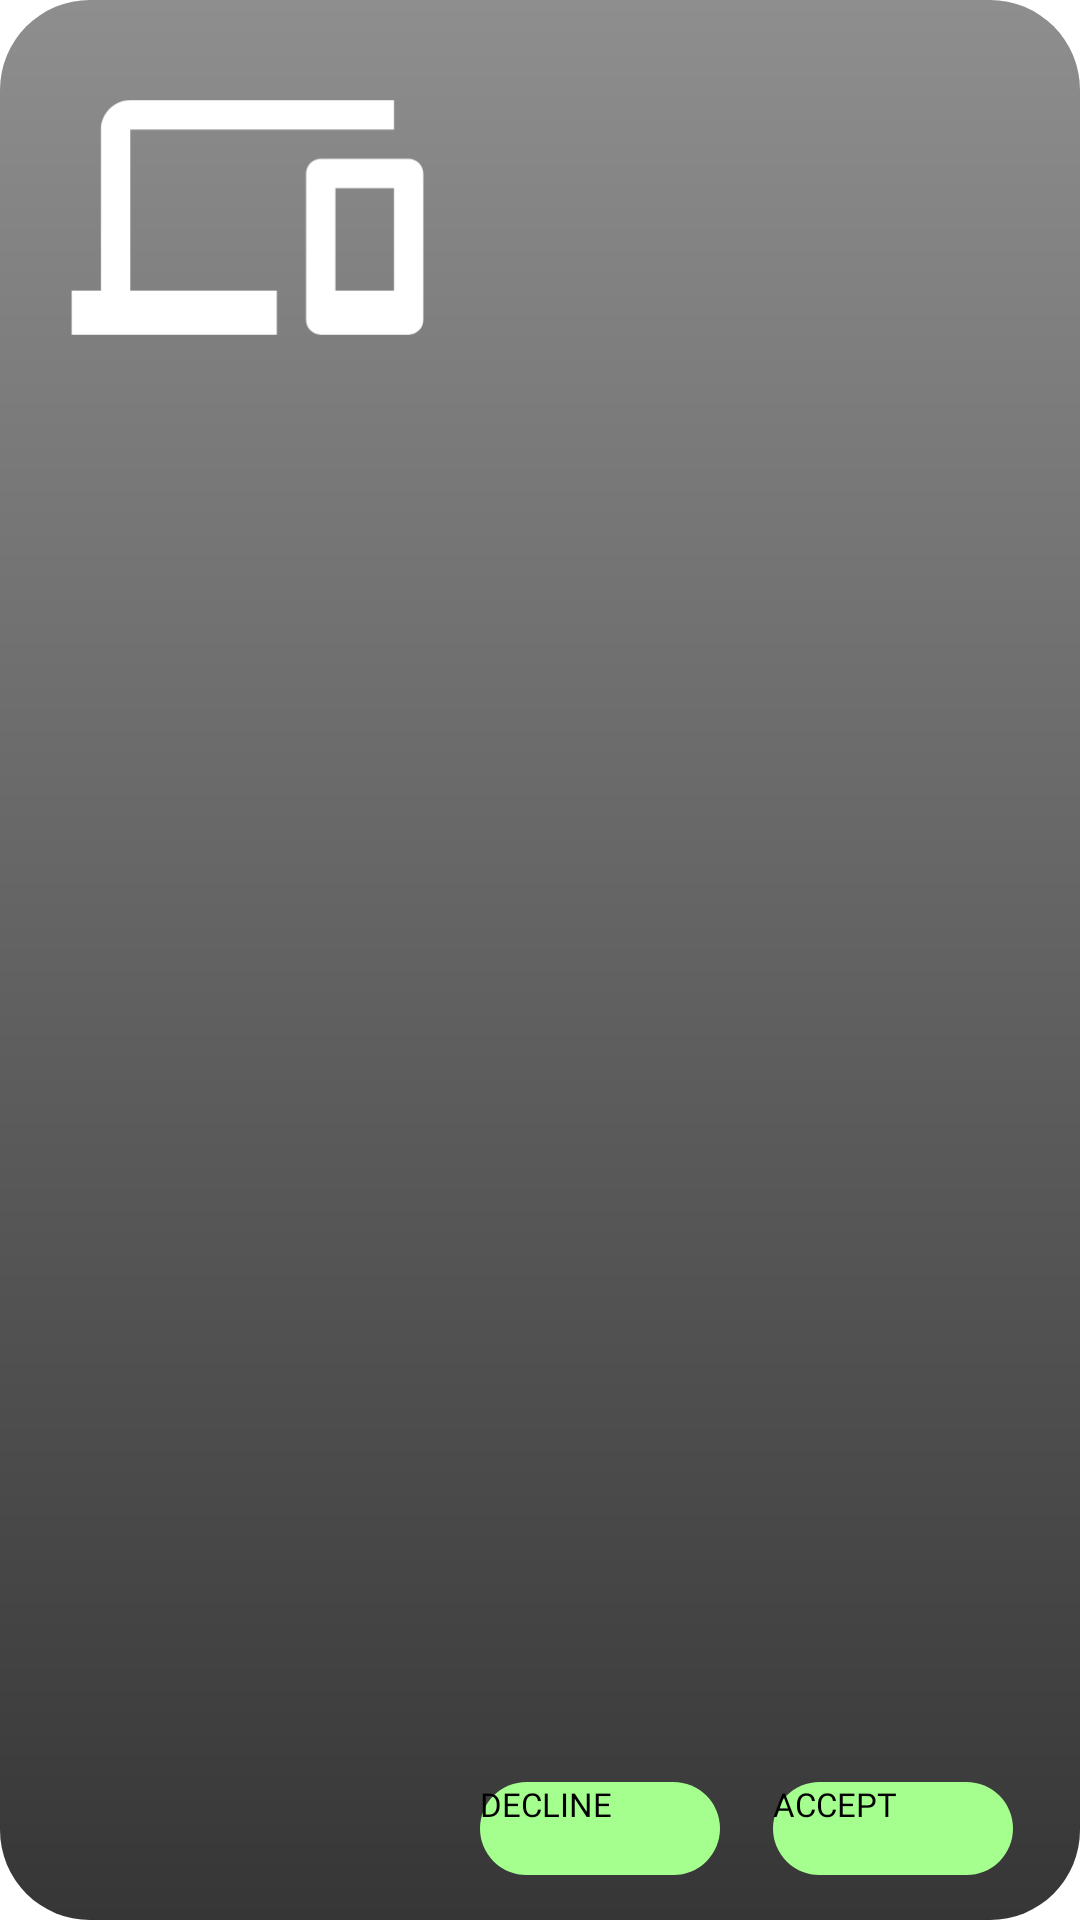

Produce the Android XML layout that renders to this screen, including the resource entries it uses.
<!-- AndroidManifest.xml: application theme Theme.Summership2023Cluj -->
<!-- res/layout/my_devices_page_my_transfers_item.xml -->
<?xml version="1.0" encoding="utf-8"?>
<androidx.constraintlayout.widget.ConstraintLayout xmlns:android="http://schemas.android.com/apk/res/android"
    android:layout_width="match_parent"
    android:layout_height="wrap_content"
    xmlns:app="http://schemas.android.com/apk/res-auto"
    android:background="@drawable/inactive_recycler_view_item_design"
    app:layout_constraintTop_toTopOf="parent"
    android:layout_marginBottom="@dimen/devices_item_layout_margin_bottom">

        <ImageView
            android:id="@+id/devices_item_image_view"
            android:layout_width="@dimen/devices_image_view_width_and_height"
            android:layout_height="@dimen/devices_image_view_width_and_height"
            app:layout_constraintStart_toStartOf="parent"
            app:layout_constraintTop_toTopOf="parent"
            android:layout_marginStart="@dimen/my_devices_image_margin_start_10dp"
            android:src="@drawable/devices_image_foreground"
            />

        <TextView
            android:id="@+id/model_text_view"
            android:layout_width="@dimen/my_devices_model_width_0dp"
            android:layout_height="@dimen/devices_item_text_view_height"
            app:layout_constraintStart_toEndOf="@id/devices_item_image_view"
            app:layout_constraintTop_toTopOf="parent"
            app:layout_constraintEnd_toEndOf="parent"
            android:layout_marginStart="@dimen/my_devices_model_margin_start_20dp"
            android:layout_marginTop="@dimen/devices_model_text_view_margin_top"
            android:fontFamily="@font/raleway"/>
        <TextView
            android:id="@+id/brand_text_view"
            android:layout_width="@dimen/devices_brand_text_view_width"
            android:layout_height="@dimen/devices_item_text_view_height"
            app:layout_constraintStart_toEndOf="@id/devices_item_image_view"
            app:layout_constraintTop_toBottomOf="@id/model_text_view"
            android:layout_marginStart="@dimen/my_devices_brand_margin_start_20dp"
            android:layout_marginTop="@dimen/devices_brand_text_view_margin_top"
            android:fontFamily="@font/raleway" />
        <Button
            android:id="@+id/accept_button"
            android:layout_width="@dimen/transfers_buttons_width_80dp"
            android:layout_height="@dimen/transfers_buttons_height_31dp"
            android:background="@drawable/transfers_accept_button_design"
            style="@style/TransferAcceptButton"
            android:text="@string/accept_transfer"
            android:textSize="@dimen/transfers_buttons_text_size_11sp"
            android:padding="@dimen/transfers_buttons_padding_0dp"
            app:layout_constraintStart_toEndOf="@+id/decline_button"
            app:layout_constraintEnd_toEndOf="parent"
            app:layout_constraintBottom_toBottomOf="parent"
            android:layout_marginBottom="@dimen/transfers_buttons_margin_bottom_15dp"
            android:layout_marginStart="@dimen/transfers_buttons_margin_start_0dp"
            android:layout_marginEnd="@dimen/transfers_accept_margin_end_5dp"/>

        <Button
            android:id="@+id/decline_button"
            android:layout_width="@dimen/transfers_buttons_width_80dp"
            android:layout_height="@dimen/transfers_buttons_height_31dp"
            android:background="@drawable/transfers_accept_button_design"
            style="@style/TransferDeclineButton"
            android:text="@string/decline_answer"
            android:textSize="@dimen/transfers_buttons_text_size_11sp"
            android:padding="@dimen/transfers_buttons_padding_0dp"
            app:layout_constraintBottom_toBottomOf="parent"
            app:layout_constraintStart_toEndOf="@id/devices_item_image_view"
            android:layout_marginBottom="@dimen/transfers_buttons_margin_bottom_15dp"
            android:layout_marginStart="@dimen/transfers_buttons_margin_start_0dp" />

</androidx.constraintlayout.widget.ConstraintLayout>
<!-- resources referenced by this layout -->
<resources>
  <dimen name="devices_brand_text_view_margin_top">10dp</dimen>
  <dimen name="devices_brand_text_view_width">200dp</dimen>
  <dimen name="devices_image_view_width_and_height">150dp</dimen>
  <dimen name="devices_item_layout_margin_bottom">30dp</dimen>
  <dimen name="devices_item_text_view_height">30dp</dimen>
  <dimen name="devices_model_text_view_margin_top">20dp</dimen>
  <dimen name="my_devices_brand_margin_start_20dp">20dp</dimen>
  <dimen name="my_devices_image_margin_start_10dp">10dp</dimen>
  <dimen name="my_devices_model_margin_start_20dp">20dp</dimen>
  <dimen name="my_devices_model_width_0dp">0dp</dimen>
  <dimen name="transfers_accept_margin_end_5dp">5dp</dimen>
  <dimen name="transfers_buttons_height_31dp">31dp</dimen>
  <dimen name="transfers_buttons_margin_bottom_15dp">15dp</dimen>
  <dimen name="transfers_buttons_margin_start_0dp">0dp</dimen>
  <dimen name="transfers_buttons_padding_0dp">0dp</dimen>
  <dimen name="transfers_buttons_text_size_11sp">11sp</dimen>
  <dimen name="transfers_buttons_width_80dp">80dp</dimen>
  <!-- drawable devices_image_foreground (drawable) -->
  <vector xmlns:android="http://schemas.android.com/apk/res/android"
      android:width="@dimen/image_foreground_width_108dp"
      android:height="@dimen/image_foreground_height_108dp"
      android:viewportWidth="24"
      android:viewportHeight="24"
      android:tint="#FFFFFF">
    <group android:scaleX="0.7814"
        android:scaleY="0.7814"
        android:translateX="2.2232"
        android:translateY="2.2232">
      <path
          android:fillColor="@android:color/white"
          android:pathData="M4,6h18L22,4L4,4c-1.1,0 -2,0.9 -2,2v11L0,17v3h14v-3L4,17L4,6zM23,8h-6c-0.55,0 -1,0.45 -1,1v10c0,0.55 0.45,1 1,1h6c0.55,0 1,-0.45 1,-1L24,9c0,-0.55 -0.45,-1 -1,-1zM22,17h-4v-7h4v7z"/>
    </group>
  </vector>
  <!-- drawable inactive_recycler_view_item_design (drawable) -->
  <?xml version="1.0" encoding="utf-8"?>
  <shape xmlns:android="http://schemas.android.com/apk/res/android">
      <gradient
          android:type="linear"
          android:angle="270"
          android:startColor="@color/inactive_device_color"
          android:endColor="@color/gradient_color_devices_page"/>
      <corners android:radius="30dp"/>
  </shape>
  <!-- drawable transfers_accept_button_design (drawable) -->
  <?xml version="1.0" encoding="utf-8"?>
  <shape xmlns:android="http://schemas.android.com/apk/res/android">
      <corners
          android:radius="30dp"/>
      <solid android:color="@color/accept_transfer"/>
  </shape>
  <string name="accept_transfer">ACCEPT</string>
  <string name="decline_answer">DECLINE</string>
  <style name="TransferAcceptButton">
          <item name="backgroundTint">@color/accept_transfer</item>
          <item name="android:fontFamily">@font/raleway</item>
      </style>
  <style name="TransferDeclineButton">
          <item name="backgroundTint">@color/red_3SS</item>
          <item name="android:fontFamily">@font/raleway</item>
      </style>
  <style name="Theme.Summership2023Cluj" parent="Theme.MaterialComponents.DayNight.NoActionBar">
          
          <item name="colorPrimary">@color/red_3SS</item>
          <item name="colorPrimaryVariant">@color/red_3SS</item>
          <item name="colorOnPrimary">@color/black</item>
          
          <item name="colorSecondary">@color/teal_200</item>
          <item name="colorSecondaryVariant">@color/teal_200</item>
          <item name="colorOnSecondary">@color/black</item>
          
          <item name="android:statusBarColor" tools:targetApi="l">?attr/colorPrimaryVariant</item>
          
      </style>
  <dimen name="image_foreground_width_108dp">108dp</dimen>
  <dimen name="image_foreground_height_108dp">108dp</dimen>
  <color name="inactive_device_color">#8F8E8E</color>
  <color name="gradient_color_devices_page">#373636</color>
  <color name="accept_transfer">#a5ff8f</color>
  <color name="red_3SS">#DD0011</color>
  <color name="black">#FF000000</color>
  <color name="teal_200">#FF03DAC5</color>
</resources>
